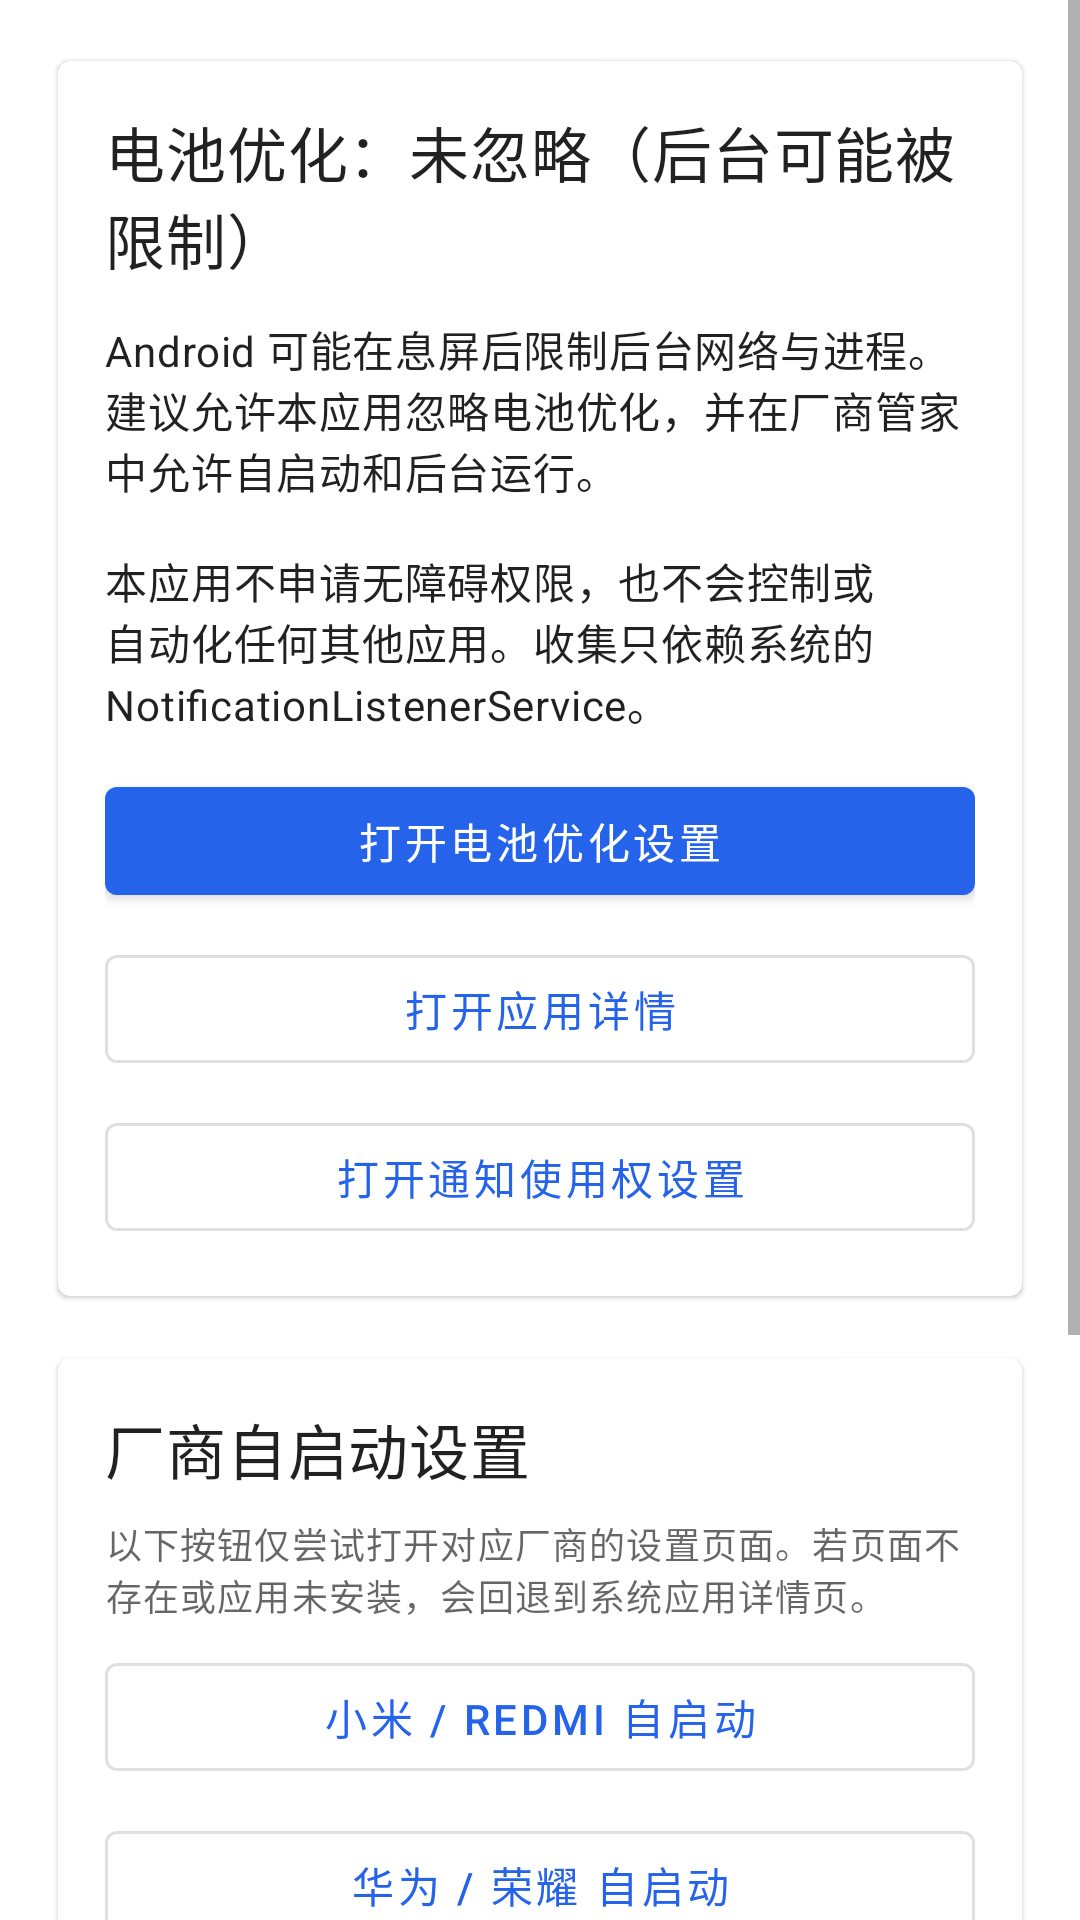

This screen was rendered from an Android layout file. Write that file and the resources it references.
<!-- AndroidManifest.xml: application theme Theme.UnifiedInbox -->
<!-- res/layout/activity_keep_alive.xml -->
<?xml version="1.0" encoding="utf-8"?>
<ScrollView xmlns:android="http://schemas.android.com/apk/res/android"
    xmlns:app="http://schemas.android.com/apk/res-auto"
    android:layout_width="match_parent"
    android:layout_height="match_parent"
    android:fillViewport="true"
    android:fitsSystemWindows="true">

    <LinearLayout
        android:layout_width="match_parent"
        android:layout_height="wrap_content"
        android:orientation="vertical"
        android:paddingStart="16dp"
        android:paddingTop="16dp"
        android:paddingEnd="16dp"
        android:paddingBottom="24dp">

        <com.google.android.material.card.MaterialCardView
            android:layout_width="match_parent"
            android:layout_height="wrap_content"
            android:layout_marginBottom="12dp"
            app:cardUseCompatPadding="true">

            <LinearLayout
                android:layout_width="match_parent"
                android:layout_height="wrap_content"
                android:orientation="vertical"
                android:padding="16dp">

                <TextView
                    android:id="@+id/tvBatteryStatus"
                    android:layout_width="match_parent"
                    android:layout_height="wrap_content"
                    android:text="@string/keep_alive_status_not_ignored"
                    android:textAppearance="?attr/textAppearanceHeadline6" />

                <TextView
                    android:layout_width="match_parent"
                    android:layout_height="wrap_content"
                    android:layout_marginTop="12dp"
                    android:text="@string/keep_alive_explain"
                    android:textAppearance="?attr/textAppearanceBody2" />

                <com.google.android.material.button.MaterialButton
                    android:id="@+id/btnBatterySettings"
                    android:layout_width="match_parent"
                    android:layout_height="wrap_content"
                    android:layout_marginTop="12dp"
                    android:text="@string/keep_alive_battery" />

                <com.google.android.material.button.MaterialButton
                    android:id="@+id/btnAppDetails"
                    style="@style/Widget.MaterialComponents.Button.OutlinedButton"
                    android:layout_width="match_parent"
                    android:layout_height="wrap_content"
                    android:layout_marginTop="8dp"
                    android:text="@string/keep_alive_app_details" />

                <com.google.android.material.button.MaterialButton
                    android:id="@+id/btnNotificationAccess"
                    style="@style/Widget.MaterialComponents.Button.OutlinedButton"
                    android:layout_width="match_parent"
                    android:layout_height="wrap_content"
                    android:layout_marginTop="8dp"
                    android:text="@string/keep_alive_notification_access" />
            </LinearLayout>
        </com.google.android.material.card.MaterialCardView>

        <com.google.android.material.card.MaterialCardView
            android:layout_width="match_parent"
            android:layout_height="wrap_content"
            app:cardUseCompatPadding="true">

            <LinearLayout
                android:layout_width="match_parent"
                android:layout_height="wrap_content"
                android:orientation="vertical"
                android:padding="16dp">

                <TextView
                    android:layout_width="wrap_content"
                    android:layout_height="wrap_content"
                    android:text="@string/keep_alive_oem_title"
                    android:textAppearance="?attr/textAppearanceHeadline6" />

                <TextView
                    android:layout_width="match_parent"
                    android:layout_height="wrap_content"
                    android:layout_marginTop="8dp"
                    android:text="@string/keep_alive_oem_hint"
                    android:textAppearance="?attr/textAppearanceCaption" />

                <com.google.android.material.button.MaterialButton
                    android:id="@+id/btnOemXiaomi"
                    style="@style/Widget.MaterialComponents.Button.OutlinedButton"
                    android:layout_width="match_parent"
                    android:layout_height="wrap_content"
                    android:layout_marginTop="8dp"
                    android:text="@string/keep_alive_xiaomi" />

                <com.google.android.material.button.MaterialButton
                    android:id="@+id/btnOemHuawei"
                    style="@style/Widget.MaterialComponents.Button.OutlinedButton"
                    android:layout_width="match_parent"
                    android:layout_height="wrap_content"
                    android:layout_marginTop="8dp"
                    android:text="@string/keep_alive_huawei" />

                <com.google.android.material.button.MaterialButton
                    android:id="@+id/btnOemOppo"
                    style="@style/Widget.MaterialComponents.Button.OutlinedButton"
                    android:layout_width="match_parent"
                    android:layout_height="wrap_content"
                    android:layout_marginTop="8dp"
                    android:text="@string/keep_alive_oppo" />

                <com.google.android.material.button.MaterialButton
                    android:id="@+id/btnOemVivo"
                    style="@style/Widget.MaterialComponents.Button.OutlinedButton"
                    android:layout_width="match_parent"
                    android:layout_height="wrap_content"
                    android:layout_marginTop="8dp"
                    android:text="@string/keep_alive_vivo" />

                <com.google.android.material.button.MaterialButton
                    android:id="@+id/btnOemMeizu"
                    style="@style/Widget.MaterialComponents.Button.OutlinedButton"
                    android:layout_width="match_parent"
                    android:layout_height="wrap_content"
                    android:layout_marginTop="8dp"
                    android:text="@string/keep_alive_meizu" />

                <com.google.android.material.button.MaterialButton
                    android:id="@+id/btnOemSamsung"
                    style="@style/Widget.MaterialComponents.Button.OutlinedButton"
                    android:layout_width="match_parent"
                    android:layout_height="wrap_content"
                    android:layout_marginTop="8dp"
                    android:text="@string/keep_alive_samsung" />
            </LinearLayout>
        </com.google.android.material.card.MaterialCardView>
    </LinearLayout>
</ScrollView>
<!-- resources referenced by this layout -->
<resources>
  <string name="keep_alive_app_details">打开应用详情</string>
  <string name="keep_alive_battery">打开电池优化设置</string>
  <string name="keep_alive_explain">Android 可能在息屏后限制后台网络与进程。建议允许本应用忽略电池优化，并在厂商管家中允许自启动和后台运行。\n\n本应用不申请无障碍权限，也不会控制或自动化任何其他应用。收集只依赖系统的 NotificationListenerService。</string>
  <string name="keep_alive_huawei">华为 / 荣耀 自启动</string>
  <string name="keep_alive_meizu">魅族自启动</string>
  <string name="keep_alive_notification_access">打开通知使用权设置</string>
  <string name="keep_alive_oem_hint">以下按钮仅尝试打开对应厂商的设置页面。若页面不存在或应用未安装，会回退到系统应用详情页。</string>
  <string name="keep_alive_oem_title">厂商自启动设置</string>
  <string name="keep_alive_oppo">OPPO / realme 自启动</string>
  <string name="keep_alive_samsung">三星电池管理</string>
  <string name="keep_alive_status_not_ignored">电池优化：未忽略（后台可能被限制）</string>
  <string name="keep_alive_vivo">vivo / iQOO 自启动</string>
  <string name="keep_alive_xiaomi">小米 / Redmi 自启动</string>
  <style name="Theme.UnifiedInbox" parent="Theme.MaterialComponents.Light.DarkActionBar">
          <item name="colorPrimary">@color/primary</item>
          <item name="colorPrimaryVariant">@color/primary_dark</item>
          <item name="colorOnPrimary">@color/on_primary</item>
          <item name="colorSecondary">@color/secondary</item>
          <item name="colorSecondaryVariant">@color/secondary_dark</item>
          <item name="colorOnSecondary">@color/on_secondary</item>
          <item name="android:statusBarColor">@color/primary_dark</item>
          <item name="android:navigationBarColor">@color/page_background</item>
          <item name="android:windowLightStatusBar">false</item>
          
          <item name="android:windowOptOutEdgeToEdgeEnforcement" tools:targetApi="35">true</item>
      </style>
  <color name="primary">#2563EB</color>
  <color name="primary_dark">#1D4ED8</color>
  <color name="on_primary">#FFFFFF</color>
  <color name="secondary">#3B82F6</color>
  <color name="secondary_dark">#2563EB</color>
  <color name="on_secondary">#FFFFFF</color>
  <color name="page_background">#F4F8FF</color>
</resources>
